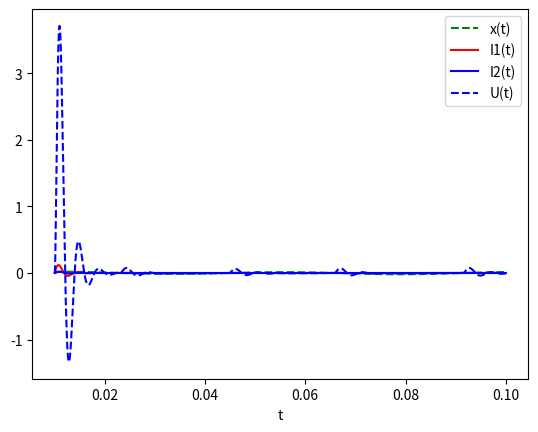

Source code (Python):
import numpy as np
import scipy.integrate as si
import matplotlib.pyplot as plt


def func(y, t):
    C1 = 1e-5

    a = 1

    L0 = 5e-2
    L2 = 5e-2

    R1 = 40
    R2 = 200

    E = 10

    m1 = 5
    m2 = 7
    m3 = 1
    k1 = 1e4
    k2 = 5e3
    k3 = 15e3

    I0 = E / R2

    Q1, Q2, I1, I2, vx1, x1, vx2, x2, vx3, x3 = y

    L1 = L0 - a * abs(x3)
    dL1 = a if x3 < 0 else -a

    return [
        I1,
        I2,
        (E - Q1 / C1 - I1 * R1 + I2 * R1 - dL1 * vx3 * (I0 + I1)) / L1,
        (- I2 * R1 + I1 * R1 - I2 * R2) / L2,
        (-k1 * x1 - k2 * (x1 - x2) - k3 * (x1 - x3)) / m1,
        vx1,
        (- k2 * (x2 - x1)) / m2,
        vx2,
        (-k3 * (x3 - x1)) / m3,
        vx3
    ]


R2 = 200


def main():
    t = np.arange(0.01, 0.1, 0.00001)
    y0 = [0, 0, 0, 0, 0, 0, 0, 0, 0, 0.02]
    solution = si.odeint(func, y0, t)

    plt.plot(t, solution[:, 9], 'g--', label='x(t)')
    # plt.plot(t, solution[:, 7], 'y--', label='x(t)')
    # plt.plot(t, solution[:, 5], 'y--', label='x(t)')
    plt.plot(t, solution[:, 2], 'r', label='I1(t)')
    plt.plot(t, solution[:, 3], 'b', label='I2(t)')
    plt.legend(loc='best')
    plt.xlabel('t')
    plt.grid()
    plt.show()

    plt.plot(t, solution[:, 3] * R2, 'b--', label='U(t)')
    plt.legend(loc='best')
    plt.xlabel('t')
    plt.grid()
    plt.show()


if __name__ == '__main__':
    main()

# import numpy as np
# import scipy.integrate as si
# import matplotlib.pyplot as plt
#
#
# def func(y, t):
#     C1 = 1e-5
#
#     a = 1
#
#     L0 = 5e-2
#     L2 = 5e-2
#
#     R1 = 40
#     R2 = 200
#
#     E = 10
#
#     m1 = 5
#     m2 = 7
#     m3 = 1
#     k1 = 1e4
#     k2 = 5e3
#     k3 = 15e3
#
#     Q1, Q2, I1, I2, vx, x = y
#
#     L1 = L0 - a * abs(x)
#     dL1 = a if x < 0 else -a
#
#     I0 = E / R2
#
#     return [
#         I1,
#         I2,
#         (E - Q1 / C1 - I1 * R1 + I2 * R1 - dL1 * vx * (I0 + I1)) / L1,
#         (-I2 * R1 + I1 * R1 - I2 * R2) / L2,
#         (-k1 * x - k2 * x - k3 * x) / m2,
#         vx
#     ]
#
#
# R2 = 200
#
#
# def main():
#     t = np.arange(0, 0.2, 0.00001)
#     y0 = [0, 0, 0, 0, 0, 0.5]
#     solution = si.odeint(func, y0, t)
#
#     plt.plot(t, solution[:, 5], 'g', label='x(t)')
#     plt.plot(t, solution[:, 2], 'r', label='I1(t)')
#     plt.plot(t, solution[:, 3], 'b', label='I2(t)')
#     plt.legend(loc='best')
#     plt.xlabel('t')
#     plt.grid()
#     plt.show()
#
#     plt.plot(t, solution[:, 3] * R2, 'b--', label='U(t)')
#     plt.legend(loc='best')
#     plt.xlabel('t')
#     plt.grid()
#     plt.show()
#
#
# if __name__ == '__main__':
#     main()
